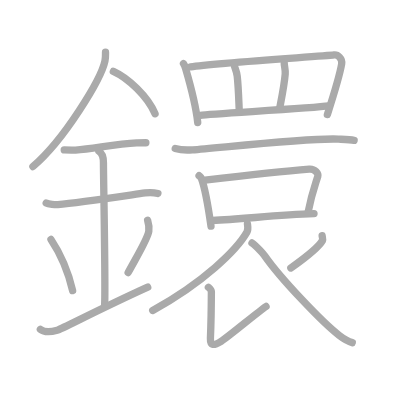
t = 0.00 s
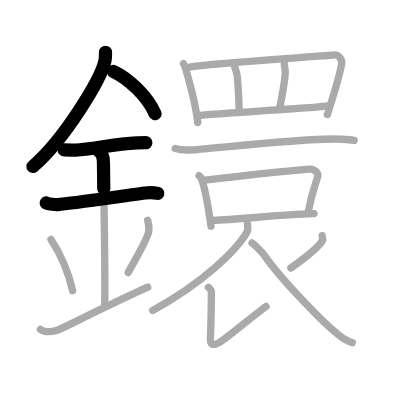
t = 4.25 s
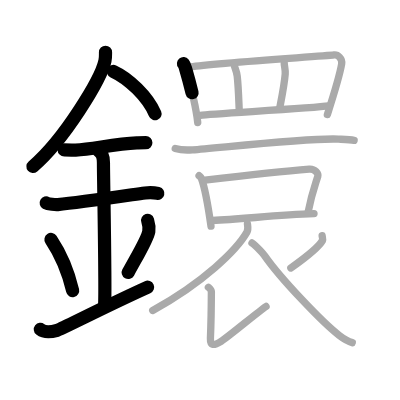
t = 8.50 s
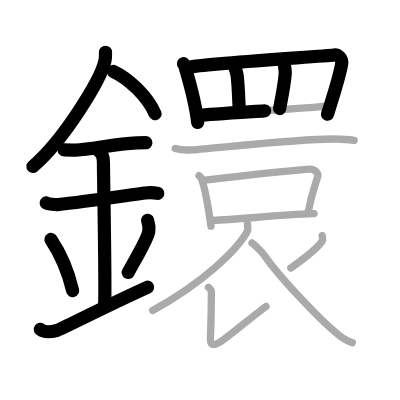
t = 12.50 s
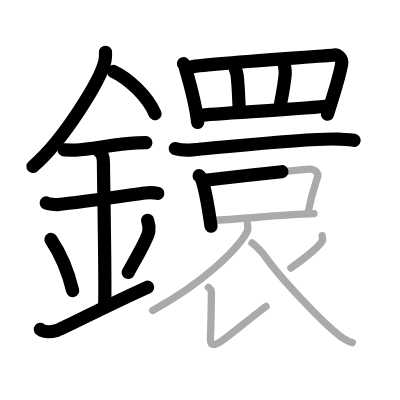
t = 15.50 s
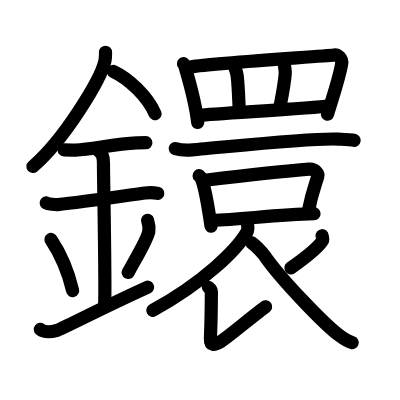
t = 21.00 s

The animated SVG that drew these frames (rendered in a browser with its animation timeline set to each time). Animation: 21 SMIL elements (animate=21); one cycle of 21.00 s.

<?xml version="1.0" standalone="no"?>
<!DOCTYPE svg PUBLIC "-//W3C//DTD SVG 1.1//EN"   "http://www.w3.org/Graphics/SVG/1.1/DTD/svg11.dtd">
<svg width="400px" height="400px"  version="1.1" xmlns="http://www.w3.org/2000/svg">
  <defs>
    <marker id="Triangle" viewBox="0 0 10 10" refX="0" refY="5" markerUnits="strokeWidth" markerWidth="3" style="stroke-opacity:0%;fill:#aaaaaa;" markerHeight="2" orient="auto">
      <path d="M 0 0 L 10 5 L 0 10 z" />
    </marker>
    
    <marker id="Arrow" viewBox="0 0 10 10" refX="5" refY="5" markerUnits="strokeWidth" markerWidth="1.8" style="stroke-opacity:0%;fill:#770000;" markerHeight="2" orient="auto">
      <path d="M 0 4 L 6 4 L 4 1 L 10 5 L 4 9 L 6 6 L 0 6 z" />
        <circle cx="5" cy="5" r="5" />
      </marker>
    
    <marker id="TriangleRed" viewBox="0 0 10 10" refX="0" refY="5" markerUnits="strokeWidth" markerWidth="3" style="stroke-opacity:0%;fill:#CC0000;" markerHeight="2" orient="auto">
      <path d="M 0 0 L 10 5 L 0 10 z" />
    </marker>
    
    <marker id="ArrowRed" viewBox="0 0 10 10" refX="5" refY="5" markerUnits="strokeWidth" markerWidth="1.8" style="stroke-opacity:0%;fill:#CC0000;" markerHeight="2" orient="auto">
      <path d="M 0 4 L 6 4 L 4 1 L 10 5 L 4 9 L 6 6 L 0 6 z" />
        <circle cx="5" cy="5" r="5" />
      </marker>
    
  </defs>
  
  <path style="fill:#ffffff; fill-opacity:100%; fill-rule:evenodd; stroke-width:0;" d="M 0 0 L 400px 0 L 400px 400px L 0 400px L 0 0" />

  <g transform="scale(3.6697247706422 3.6697247706422)">
<path style="fill:none; fill-opacity:0%; fill-rule:evenodd; stroke:#aaaaaa; stroke-opacity:100%; stroke-width: 1.5pt; stroke-linejoin:round; stroke-linecap:round;" d="M28.75 14.24c0 0.79 0.05 1.42-0.15 2.37c-1.05 4.94-11.06 21.44-19.63 28.76"></path>
<path style="fill:none; fill-opacity:0%; fill-rule:evenodd; stroke:#aaaaaa; stroke-opacity:100%; stroke-width: 1.5pt; stroke-linejoin:round; stroke-linecap:round;" d="M30.89 19.46C35 21.33 40.25 26.3 42.25 31"></path>
<path style="fill:none; fill-opacity:0%; fill-rule:evenodd; stroke:#aaaaaa; stroke-opacity:100%; stroke-width: 1.5pt; stroke-linejoin:round; stroke-linecap:round;" d="M17.5 40.86c1.73 0 2.52 0.1 3.08 0.06c5.01-0.35 10.79-1.72 16.69-1.97c0.85-0.04 1.04-0.06 2.48-0.06"></path>
<path style="fill:none; fill-opacity:0%; fill-rule:evenodd; stroke:#aaaaaa; stroke-opacity:100%; stroke-width: 1.5pt; stroke-linejoin:round; stroke-linecap:round;" d="M12.59 55.31c0.59 0.33 2.56 0.48 3.17 0.43c5.49-0.49 17.24-2.24 23.78-3.17c0.74-0.1 2.38-0.13 3.49 0.15"></path>
<path style="fill:none; fill-opacity:0%; fill-rule:evenodd; stroke:#aaaaaa; stroke-opacity:100%; stroke-width: 1.5pt; stroke-linejoin:round; stroke-linecap:round;" d="M26.95 41.19c1.24 0.78 1.24 2.52 1.24 3.14c0 4.35 0.62 34.63 0.31 38.98"></path>
<path style="fill:none; fill-opacity:0%; fill-rule:evenodd; stroke:#aaaaaa; stroke-opacity:100%; stroke-width: 1.5pt; stroke-linejoin:round; stroke-linecap:round;" d="M13.89 65.26c3.49 5.23 5.19 10.89 5.9 13.94"></path>
<path style="fill:none; fill-opacity:0%; fill-rule:evenodd; stroke:#aaaaaa; stroke-opacity:100%; stroke-width: 1.5pt; stroke-linejoin:round; stroke-linecap:round;" d="M40.23 60.05c0.28 0.9 0.42 2.21 0.32 2.97c-0.28 1.95-2.49 5.52-5.63 11.26"></path>
<path style="fill:none; fill-opacity:0%; fill-rule:evenodd; stroke:#aaaaaa; stroke-opacity:100%; stroke-width: 1.5pt; stroke-linejoin:round; stroke-linecap:round;" d="M11 89.75c1.27 1 2.8 0.75 4.58 0.25c1.32-0.37 11.45-5.75 24.67-11.75"></path>
<path style="fill:none; fill-opacity:0%; fill-rule:evenodd; stroke:#aaaaaa; stroke-opacity:100%; stroke-width: 1.5pt; stroke-linejoin:round; stroke-linecap:round;" d="M50 17.35c0.23 0.28 0.47 0.99 0.57 1.33c0.8 2.73 2.76 9.79 3.31 14.7"></path>
<path style="fill:none; fill-opacity:0%; fill-rule:evenodd; stroke:#aaaaaa; stroke-opacity:100%; stroke-width: 1.5pt; stroke-linejoin:round; stroke-linecap:round;" d="M51.94 18.23c6.81-1.1 36.38-2.89 39.09-3.25c0.99-0.13 2.33 0.92 2.07 2.46c-0.55 3.2-2.42 9.2-3.89 13.77"></path>
<path style="fill:none; fill-opacity:0%; fill-rule:evenodd; stroke:#aaaaaa; stroke-opacity:100%; stroke-width: 1.5pt; stroke-linejoin:round; stroke-linecap:round;" d="M63.82 17.71c0.04 0.53 0.67 1.64 0.82 3.01c0.38 3.37 0.47 8.27 0.58 9.73"></path>
<path style="fill:none; fill-opacity:0%; fill-rule:evenodd; stroke:#aaaaaa; stroke-opacity:100%; stroke-width: 1.5pt; stroke-linejoin:round; stroke-linecap:round;" d="M77.45 17.07c-0.04 0.77 0.38 1.87 0.27 3.09c-0.3 3.49-1.29 8.07-1.52 9.41"></path>
<path style="fill:none; fill-opacity:0%; fill-rule:evenodd; stroke:#aaaaaa; stroke-opacity:100%; stroke-width: 1.5pt; stroke-linejoin:round; stroke-linecap:round;" d="M54.61 31.41c3.18-0.41 30.59-1.91 34.96-2.53"></path>
<path style="fill:none; fill-opacity:0%; fill-rule:evenodd; stroke:#aaaaaa; stroke-opacity:100%; stroke-width: 1.5pt; stroke-linejoin:round; stroke-linecap:round;" d="M47.75 40.49c1.22 0.34 3.46 0.43 4.68 0.34c7.78-0.59 32.26-3.32 39.8-2.92c2.03 0.11 3.26 0.16 4.27 0.33"></path>
<path style="fill:none; fill-opacity:0%; fill-rule:evenodd; stroke:#aaaaaa; stroke-opacity:100%; stroke-width: 1.5pt; stroke-linejoin:round; stroke-linecap:round;" d="M54.25 47.88c0.26 0.24 0.53 0.45 0.64 0.75c0.9 2.42 1.99 8.65 2.61 13"></path>
<path style="fill:none; fill-opacity:0%; fill-rule:evenodd; stroke:#aaaaaa; stroke-opacity:100%; stroke-width: 1.5pt; stroke-linejoin:round; stroke-linecap:round;" d="M55.87 49.11c8.49-1.02 24.02-2.69 28.4-3.03c1.6-0.12 2.56 1.26 2.33 2c-0.95 3.05-1.6 4.43-2.64 9.72"></path>
<path style="fill:none; fill-opacity:0%; fill-rule:evenodd; stroke:#aaaaaa; stroke-opacity:100%; stroke-width: 1.5pt; stroke-linejoin:round; stroke-linecap:round;" d="M57.88 60.08c8.12-0.33 17.88-1.58 27.69-1.85"></path>
<path style="fill:none; fill-opacity:0%; fill-rule:evenodd; stroke:#aaaaaa; stroke-opacity:100%; stroke-width: 1.5pt; stroke-linejoin:round; stroke-linecap:round;" d="M67.43 61.03c0.07 0.55 0.29 1.48-0.14 2.23c-2.77 4.84-11.79 13.68-25.68 21.33"></path>
<path style="fill:none; fill-opacity:0%; fill-rule:evenodd; stroke:#aaaaaa; stroke-opacity:100%; stroke-width: 1.5pt; stroke-linejoin:round; stroke-linecap:round;" d="M56.79 78.29c0.39 0.33 0.81 0.64 0.81 1.21c-0.03 7.13-0.06 7.84-0.26 12.7c-0.09 2.06 0.91 2.06 2.91 0.81s10-8 12.25-9.5"></path>
<path style="fill:none; fill-opacity:0%; fill-rule:evenodd; stroke:#aaaaaa; stroke-opacity:100%; stroke-width: 1.5pt; stroke-linejoin:round; stroke-linecap:round;" d="M87.78 64.23c0.02 0.21 0.26 1 0.12 1.27c-0.94 1.7-3.87 4.14-8.64 7.53"></path>
<path style="fill:none; fill-opacity:0%; fill-rule:evenodd; stroke:#aaaaaa; stroke-opacity:100%; stroke-width: 1.5pt; stroke-linejoin:round; stroke-linecap:round;" d="M68.67 66.21c1.21 0.83 3.2 3.13 3.47 3.52C76.5 76 88 88 92.41 91.38c1.36 1.04 2.33 1.66 3.59 1.99"></path>

<path style="fill:none; fill-opacity:0%; fill-rule:evenodd; stroke:#000000; stroke-opacity:100%; stroke-width: 2.7pt; stroke-linejoin:round; stroke-linecap:round;" d="M28.75 14.24c0 0.79 0.05 1.42-0.15 2.37c-1.05 4.94-11.06 21.44-19.63 28.76" pathLength="100" stroke-dashoffset="100" stroke-dasharray="100 105"><animate id="dashAnim1" attributeName="stroke-dashoffset" from="100" to="0" dur="1s" calcMode="linear" fill="freeze"/></path>
<path style="fill:none; fill-opacity:0%; fill-rule:evenodd; stroke:#000000; stroke-opacity:100%; stroke-width: 2.7pt; stroke-linejoin:round; stroke-linecap:round;" d="M30.89 19.46C35 21.33 40.25 26.3 42.25 31" pathLength="100" stroke-dashoffset="100" stroke-dasharray="100 105"><animate id="dashAnim2" attributeName="stroke-dashoffset" from="100" to="0" dur="1s" calcMode="linear" begin="dashAnim1.end" fill="freeze"/></path>
<path style="fill:none; fill-opacity:0%; fill-rule:evenodd; stroke:#000000; stroke-opacity:100%; stroke-width: 2.7pt; stroke-linejoin:round; stroke-linecap:round;" d="M17.5 40.86c1.73 0 2.52 0.1 3.08 0.06c5.01-0.35 10.79-1.72 16.69-1.97c0.85-0.04 1.04-0.06 2.48-0.06" pathLength="100" stroke-dashoffset="100" stroke-dasharray="100 105"><animate id="dashAnim3" attributeName="stroke-dashoffset" from="100" to="0" dur="1s" calcMode="linear" begin="dashAnim2.end" fill="freeze"/></path>
<path style="fill:none; fill-opacity:0%; fill-rule:evenodd; stroke:#000000; stroke-opacity:100%; stroke-width: 2.7pt; stroke-linejoin:round; stroke-linecap:round;" d="M12.59 55.31c0.59 0.33 2.56 0.48 3.17 0.43c5.49-0.49 17.24-2.24 23.78-3.17c0.74-0.1 2.38-0.13 3.49 0.15" pathLength="100" stroke-dashoffset="100" stroke-dasharray="100 105"><animate id="dashAnim4" attributeName="stroke-dashoffset" from="100" to="0" dur="1s" calcMode="linear" begin="dashAnim3.end" fill="freeze"/></path>
<path style="fill:none; fill-opacity:0%; fill-rule:evenodd; stroke:#000000; stroke-opacity:100%; stroke-width: 2.7pt; stroke-linejoin:round; stroke-linecap:round;" d="M26.95 41.19c1.24 0.78 1.24 2.52 1.24 3.14c0 4.35 0.62 34.63 0.31 38.98" pathLength="100" stroke-dashoffset="100" stroke-dasharray="100 105"><animate id="dashAnim5" attributeName="stroke-dashoffset" from="100" to="0" dur="1s" calcMode="linear" begin="dashAnim4.end" fill="freeze"/></path>
<path style="fill:none; fill-opacity:0%; fill-rule:evenodd; stroke:#000000; stroke-opacity:100%; stroke-width: 2.7pt; stroke-linejoin:round; stroke-linecap:round;" d="M13.89 65.26c3.49 5.23 5.19 10.89 5.9 13.94" pathLength="100" stroke-dashoffset="100" stroke-dasharray="100 105"><animate id="dashAnim6" attributeName="stroke-dashoffset" from="100" to="0" dur="1s" calcMode="linear" begin="dashAnim5.end" fill="freeze"/></path>
<path style="fill:none; fill-opacity:0%; fill-rule:evenodd; stroke:#000000; stroke-opacity:100%; stroke-width: 2.7pt; stroke-linejoin:round; stroke-linecap:round;" d="M40.23 60.05c0.28 0.9 0.42 2.21 0.32 2.97c-0.28 1.95-2.49 5.52-5.63 11.26" pathLength="100" stroke-dashoffset="100" stroke-dasharray="100 105"><animate id="dashAnim7" attributeName="stroke-dashoffset" from="100" to="0" dur="1s" calcMode="linear" begin="dashAnim6.end" fill="freeze"/></path>
<path style="fill:none; fill-opacity:0%; fill-rule:evenodd; stroke:#000000; stroke-opacity:100%; stroke-width: 2.7pt; stroke-linejoin:round; stroke-linecap:round;" d="M11 89.75c1.27 1 2.8 0.75 4.58 0.25c1.32-0.37 11.45-5.75 24.67-11.75" pathLength="100" stroke-dashoffset="100" stroke-dasharray="100 105"><animate id="dashAnim8" attributeName="stroke-dashoffset" from="100" to="0" dur="1s" calcMode="linear" begin="dashAnim7.end" fill="freeze"/></path>
<path style="fill:none; fill-opacity:0%; fill-rule:evenodd; stroke:#000000; stroke-opacity:100%; stroke-width: 2.7pt; stroke-linejoin:round; stroke-linecap:round;" d="M50 17.35c0.23 0.28 0.47 0.99 0.57 1.33c0.8 2.73 2.76 9.79 3.31 14.7" pathLength="100" stroke-dashoffset="100" stroke-dasharray="100 105"><animate id="dashAnim9" attributeName="stroke-dashoffset" from="100" to="0" dur="1s" calcMode="linear" begin="dashAnim8.end" fill="freeze"/></path>
<path style="fill:none; fill-opacity:0%; fill-rule:evenodd; stroke:#000000; stroke-opacity:100%; stroke-width: 2.7pt; stroke-linejoin:round; stroke-linecap:round;" d="M51.94 18.23c6.81-1.1 36.38-2.89 39.09-3.25c0.99-0.13 2.33 0.92 2.07 2.46c-0.55 3.2-2.42 9.2-3.89 13.77" pathLength="100" stroke-dashoffset="100" stroke-dasharray="100 105"><animate id="dashAnim10" attributeName="stroke-dashoffset" from="100" to="0" dur="1s" calcMode="linear" begin="dashAnim9.end" fill="freeze"/></path>
<path style="fill:none; fill-opacity:0%; fill-rule:evenodd; stroke:#000000; stroke-opacity:100%; stroke-width: 2.7pt; stroke-linejoin:round; stroke-linecap:round;" d="M63.82 17.71c0.04 0.53 0.67 1.64 0.82 3.01c0.38 3.37 0.47 8.27 0.58 9.73" pathLength="100" stroke-dashoffset="100" stroke-dasharray="100 105"><animate id="dashAnim11" attributeName="stroke-dashoffset" from="100" to="0" dur="1s" calcMode="linear" begin="dashAnim10.end" fill="freeze"/></path>
<path style="fill:none; fill-opacity:0%; fill-rule:evenodd; stroke:#000000; stroke-opacity:100%; stroke-width: 2.7pt; stroke-linejoin:round; stroke-linecap:round;" d="M77.45 17.07c-0.04 0.77 0.38 1.87 0.27 3.09c-0.3 3.49-1.29 8.07-1.52 9.41" pathLength="100" stroke-dashoffset="100" stroke-dasharray="100 105"><animate id="dashAnim12" attributeName="stroke-dashoffset" from="100" to="0" dur="1s" calcMode="linear" begin="dashAnim11.end" fill="freeze"/></path>
<path style="fill:none; fill-opacity:0%; fill-rule:evenodd; stroke:#000000; stroke-opacity:100%; stroke-width: 2.7pt; stroke-linejoin:round; stroke-linecap:round;" d="M54.61 31.41c3.18-0.41 30.59-1.91 34.96-2.53" pathLength="100" stroke-dashoffset="100" stroke-dasharray="100 105"><animate id="dashAnim13" attributeName="stroke-dashoffset" from="100" to="0" dur="1s" calcMode="linear" begin="dashAnim12.end" fill="freeze"/></path>
<path style="fill:none; fill-opacity:0%; fill-rule:evenodd; stroke:#000000; stroke-opacity:100%; stroke-width: 2.7pt; stroke-linejoin:round; stroke-linecap:round;" d="M47.75 40.49c1.22 0.34 3.46 0.43 4.68 0.34c7.78-0.59 32.26-3.32 39.8-2.92c2.03 0.11 3.26 0.16 4.27 0.33" pathLength="100" stroke-dashoffset="100" stroke-dasharray="100 105"><animate id="dashAnim14" attributeName="stroke-dashoffset" from="100" to="0" dur="1s" calcMode="linear" begin="dashAnim13.end" fill="freeze"/></path>
<path style="fill:none; fill-opacity:0%; fill-rule:evenodd; stroke:#000000; stroke-opacity:100%; stroke-width: 2.7pt; stroke-linejoin:round; stroke-linecap:round;" d="M54.25 47.88c0.26 0.24 0.53 0.45 0.64 0.75c0.9 2.42 1.99 8.65 2.61 13" pathLength="100" stroke-dashoffset="100" stroke-dasharray="100 105"><animate id="dashAnim15" attributeName="stroke-dashoffset" from="100" to="0" dur="1s" calcMode="linear" begin="dashAnim14.end" fill="freeze"/></path>
<path style="fill:none; fill-opacity:0%; fill-rule:evenodd; stroke:#000000; stroke-opacity:100%; stroke-width: 2.7pt; stroke-linejoin:round; stroke-linecap:round;" d="M55.87 49.11c8.49-1.02 24.02-2.69 28.4-3.03c1.6-0.12 2.56 1.26 2.33 2c-0.95 3.05-1.6 4.43-2.64 9.72" pathLength="100" stroke-dashoffset="100" stroke-dasharray="100 105"><animate id="dashAnim16" attributeName="stroke-dashoffset" from="100" to="0" dur="1s" calcMode="linear" begin="dashAnim15.end" fill="freeze"/></path>
<path style="fill:none; fill-opacity:0%; fill-rule:evenodd; stroke:#000000; stroke-opacity:100%; stroke-width: 2.7pt; stroke-linejoin:round; stroke-linecap:round;" d="M57.88 60.08c8.12-0.33 17.88-1.58 27.69-1.85" pathLength="100" stroke-dashoffset="100" stroke-dasharray="100 105"><animate id="dashAnim17" attributeName="stroke-dashoffset" from="100" to="0" dur="1s" calcMode="linear" begin="dashAnim16.end" fill="freeze"/></path>
<path style="fill:none; fill-opacity:0%; fill-rule:evenodd; stroke:#000000; stroke-opacity:100%; stroke-width: 2.7pt; stroke-linejoin:round; stroke-linecap:round;" d="M67.43 61.03c0.07 0.55 0.29 1.48-0.14 2.23c-2.77 4.84-11.79 13.68-25.68 21.33" pathLength="100" stroke-dashoffset="100" stroke-dasharray="100 105"><animate id="dashAnim18" attributeName="stroke-dashoffset" from="100" to="0" dur="1s" calcMode="linear" begin="dashAnim17.end" fill="freeze"/></path>
<path style="fill:none; fill-opacity:0%; fill-rule:evenodd; stroke:#000000; stroke-opacity:100%; stroke-width: 2.7pt; stroke-linejoin:round; stroke-linecap:round;" d="M56.79 78.29c0.39 0.33 0.81 0.64 0.81 1.21c-0.03 7.13-0.06 7.84-0.26 12.7c-0.09 2.06 0.91 2.06 2.91 0.81s10-8 12.25-9.5" pathLength="100" stroke-dashoffset="100" stroke-dasharray="100 105"><animate id="dashAnim19" attributeName="stroke-dashoffset" from="100" to="0" dur="1s" calcMode="linear" begin="dashAnim18.end" fill="freeze"/></path>
<path style="fill:none; fill-opacity:0%; fill-rule:evenodd; stroke:#000000; stroke-opacity:100%; stroke-width: 2.7pt; stroke-linejoin:round; stroke-linecap:round;" d="M87.78 64.23c0.02 0.21 0.26 1 0.12 1.27c-0.94 1.7-3.87 4.14-8.64 7.53" pathLength="100" stroke-dashoffset="100" stroke-dasharray="100 105"><animate id="dashAnim20" attributeName="stroke-dashoffset" from="100" to="0" dur="1s" calcMode="linear" begin="dashAnim19.end" fill="freeze"/></path>
<path style="fill:none; fill-opacity:0%; fill-rule:evenodd; stroke:#000000; stroke-opacity:100%; stroke-width: 2.7pt; stroke-linejoin:round; stroke-linecap:round;" d="M68.67 66.21c1.21 0.83 3.2 3.13 3.47 3.52C76.5 76 88 88 92.41 91.38c1.36 1.04 2.33 1.66 3.59 1.99" pathLength="100" stroke-dashoffset="100" stroke-dasharray="100 105"><animate id="dashAnim21" attributeName="stroke-dashoffset" from="100" to="0" dur="1s" calcMode="linear" begin="dashAnim20.end" fill="freeze"/></path>

</g>

</svg>  
          
